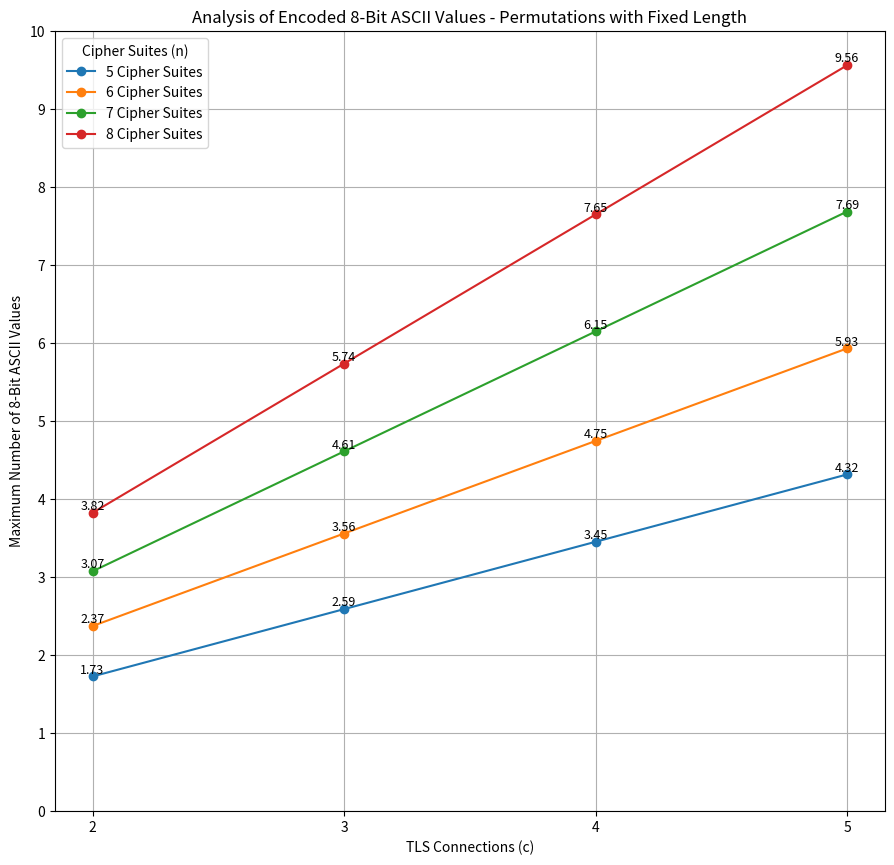

Python code for this plot:
import math
import numpy as np
import matplotlib.pyplot as plt

# Parameter
n_values = range(5, 9)  # n (Number of Cipher Suites)
c_values = range(2, 6)  # c (Number of TLS Connections)

# Matrix for ASCII-chars per connection
ascii_matrix = np.zeros((len(n_values), len(c_values)))

# Calc of possible ASCII-chars per combination n to c
for i, n in enumerate(n_values):
    n_fact = math.factorial(n)
    for j, c in enumerate(c_values):
        total_combinations = (n_fact) ** c  # (n!)^c
        bit_capacity = math.log2(total_combinations)
        ascii_chars = bit_capacity / 8  # ASCII-chars (8 Bit per char)
        ascii_matrix[i, j] = ascii_chars

# Visualization
fig, ax = plt.subplots(figsize=(10, 10))

for i, n in enumerate(n_values):
    ax.plot(c_values, ascii_matrix[i, :], marker="o", label=f"{n} Cipher Suites")

    # Annotate each data point with the y-value
    for j, c in enumerate(c_values):
        ax.text(c, ascii_matrix[i, j], f"{ascii_matrix[i, j]:.2f}", 
                ha='center', va='bottom', fontsize=9)

ax.set_xlabel("TLS Connections (c)")
ax.set_ylabel("Maximum Number of 8-Bit ASCII Values")
ax.set_title("Analysis of Encoded 8-Bit ASCII Values - Permutations with Fixed Length")
ax.legend(title="Cipher Suites (n)")
ax.grid(True)
ax.set_xticks(c_values)

# Set y-axis ticks in 0.1-step increments
y_ticks = np.arange(0, np.max(ascii_matrix) + 1, 1)
ax.set_yticks(y_ticks)

# Adjust layout to crop extra margins
plt.tight_layout()  # Automatically crops whitespace
plt.subplots_adjust(left=0.12, right=0.95, top=0.90, bottom=0.12)  # Fine-tune spacing

# Save cropped diagram
plt.savefig("encoding_analysis_permutations.svg", bbox_inches='tight', pad_inches=0.05)

# Show cropped diagram
plt.show()
